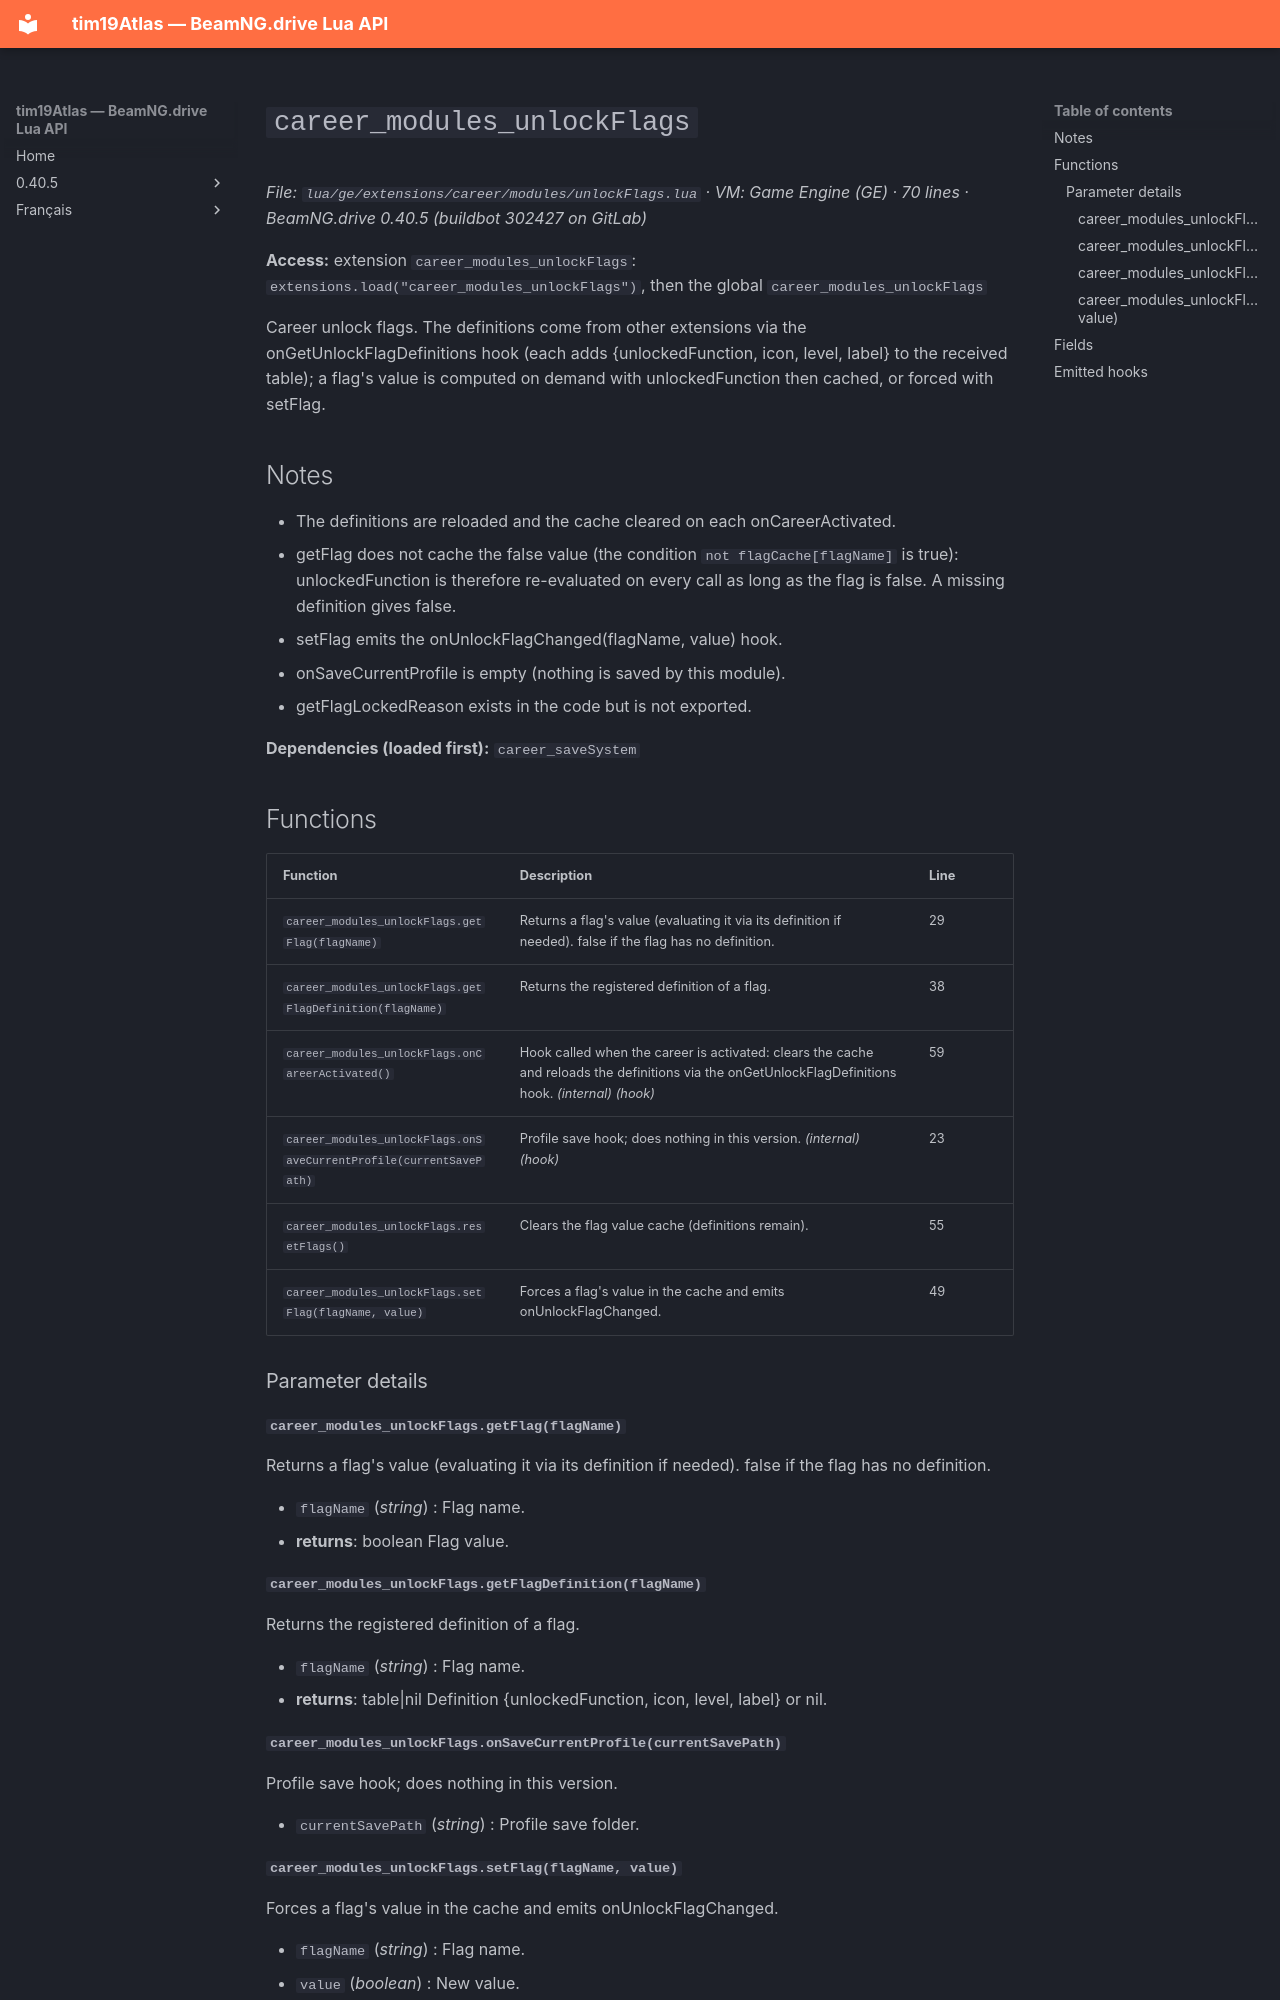

repository: Tim0219800/beamng-lua-atlas · page: 0.40.5/ge/extensions/career/modules/unlockFlags.html · generator: mkdocs

# `career_modules_unlockFlags`

*File: `lua/ge/extensions/career/modules/unlockFlags.lua` · VM: Game Engine (GE) · 70 lines · BeamNG.drive 0.40.5 (buildbot 302427 on GitLab)*

**Access:** extension `career_modules_unlockFlags`: `extensions.load("career_modules_unlockFlags")`, then the global `career_modules_unlockFlags`

Career unlock flags. The definitions come from other extensions via the onGetUnlockFlagDefinitions hook (each adds {unlockedFunction, icon, level, label} to the received table); a flag's value is computed on demand with unlockedFunction then cached, or forced with setFlag.

## Notes

- The definitions are reloaded and the cache cleared on each onCareerActivated.
- getFlag does not cache the false value (the condition `not flagCache[flagName]` is true): unlockedFunction is therefore re-evaluated on every call as long as the flag is false. A missing definition gives false.
- setFlag emits the onUnlockFlagChanged(flagName, value) hook.
- onSaveCurrentProfile is empty (nothing is saved by this module).
- getFlagLockedReason exists in the code but is not exported.

**Dependencies (loaded first):** `career_saveSystem`

## Functions

| Function | Description | Line |
|---|---|---|
| `career_modules_unlockFlags.getFlag(flagName)` | Returns a flag's value (evaluating it via its definition if needed). false if the flag has no definition. | 29 |
| `career_modules_unlockFlags.getFlagDefinition(flagName)` | Returns the registered definition of a flag. | 38 |
| `career_modules_unlockFlags.onCareerActivated()` | Hook called when the career is activated: clears the cache and reloads the definitions via the onGetUnlockFlagDefinitions hook. *(internal)* *(hook)* | 59 |
| `career_modules_unlockFlags.onSaveCurrentProfile(currentSavePath)` | Profile save hook; does nothing in this version. *(internal)* *(hook)* | 23 |
| `career_modules_unlockFlags.resetFlags()` | Clears the flag value cache (definitions remain). | 55 |
| `career_modules_unlockFlags.setFlag(flagName, value)` | Forces a flag's value in the cache and emits onUnlockFlagChanged. | 49 |

### Parameter details

#### `career_modules_unlockFlags.getFlag(flagName)`

Returns a flag's value (evaluating it via its definition if needed). false if the flag has no definition.

- `flagName` (*string*) : Flag name.
- **returns**: boolean Flag value.

#### `career_modules_unlockFlags.getFlagDefinition(flagName)`

Returns the registered definition of a flag.

- `flagName` (*string*) : Flag name.
- **returns**: table|nil Definition {unlockedFunction, icon, level, label} or nil.
